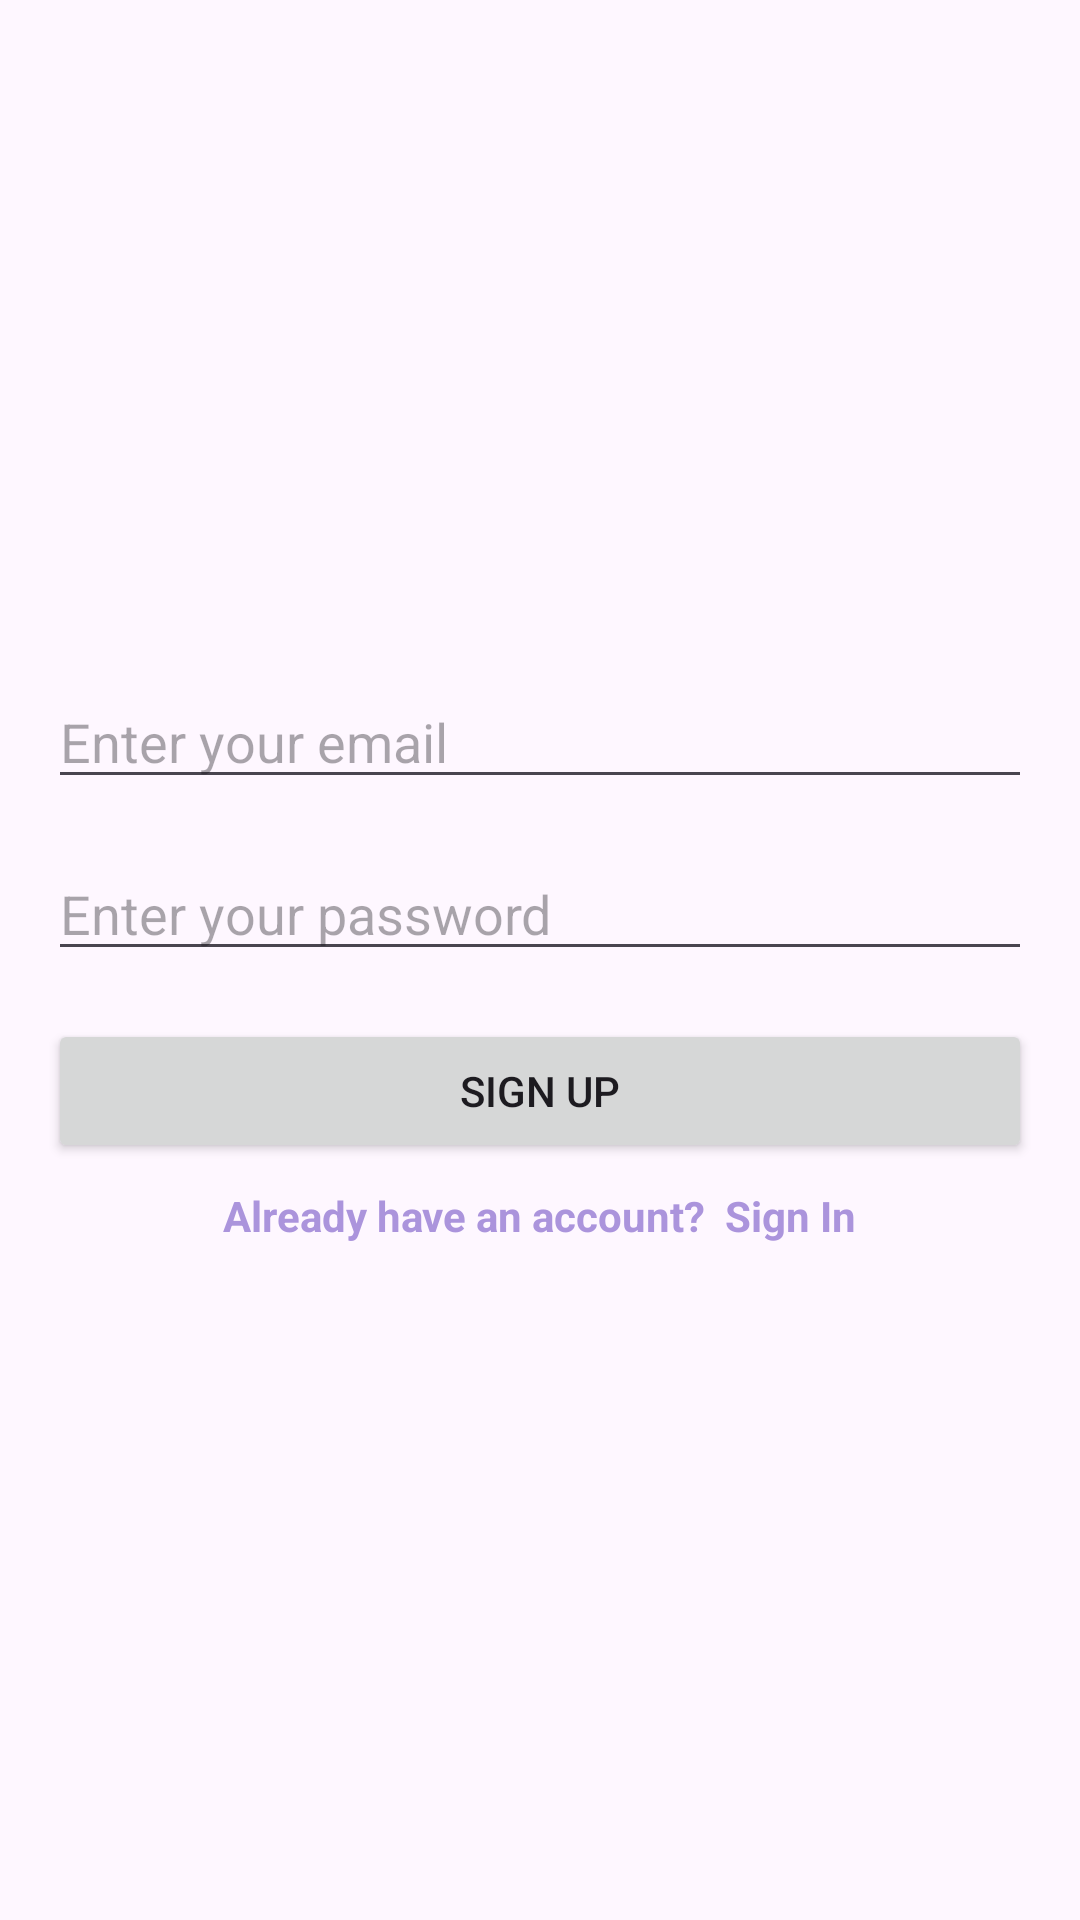

Here is an Android app screen rendered from its layout file. Give the layout XML and the strings, colors and styles it references.
<!-- AndroidManifest.xml: application theme Theme.Final_SMD -->
<!-- res/layout/activity_sign_up.xml -->
<LinearLayout xmlns:android="http://schemas.android.com/apk/res/android"
    android:orientation="vertical"
    android:layout_width="match_parent"
    android:layout_height="match_parent"
    android:padding="16dp"
    android:gravity="center">

    
    <EditText
        android:id="@+id/emailEditText"
        android:layout_width="match_parent"
        android:layout_height="wrap_content"
        android:hint="Enter your email"
        android:inputType="textEmailAddress" />

    
    <EditText
        android:id="@+id/passwordEditText"
        android:layout_width="match_parent"
        android:layout_height="wrap_content"
        android:hint="Enter your password"
        android:inputType="textPassword"
        android:layout_marginTop="16dp" />

    
    <Button
        android:id="@+id/signUpButton"
        android:layout_width="match_parent"
        android:layout_height="wrap_content"
        android:text="Sign Up"
        android:layout_marginTop="16dp" />

    
    <TextView
        android:id="@+id/signInTextView"
        android:layout_width="wrap_content"
        android:layout_height="wrap_content"
        android:text="Already have an account?  Sign In"
        android:textColor="@color/colorPrimary"
        android:textStyle="bold"
        android:layout_marginTop="8dp"
        android:clickable="true"
        android:focusable="true" />

</LinearLayout>
<!-- resources referenced by this layout -->
<resources>
  <color name="colorPrimary">#ab94dc</color>
  <style name="Theme.Final_SMD" parent="Base.Theme.Final_SMD" />
  <style name="Base.Theme.Final_SMD" parent="Theme.Material3.DayNight.NoActionBar">
          
          
      </style>
</resources>
